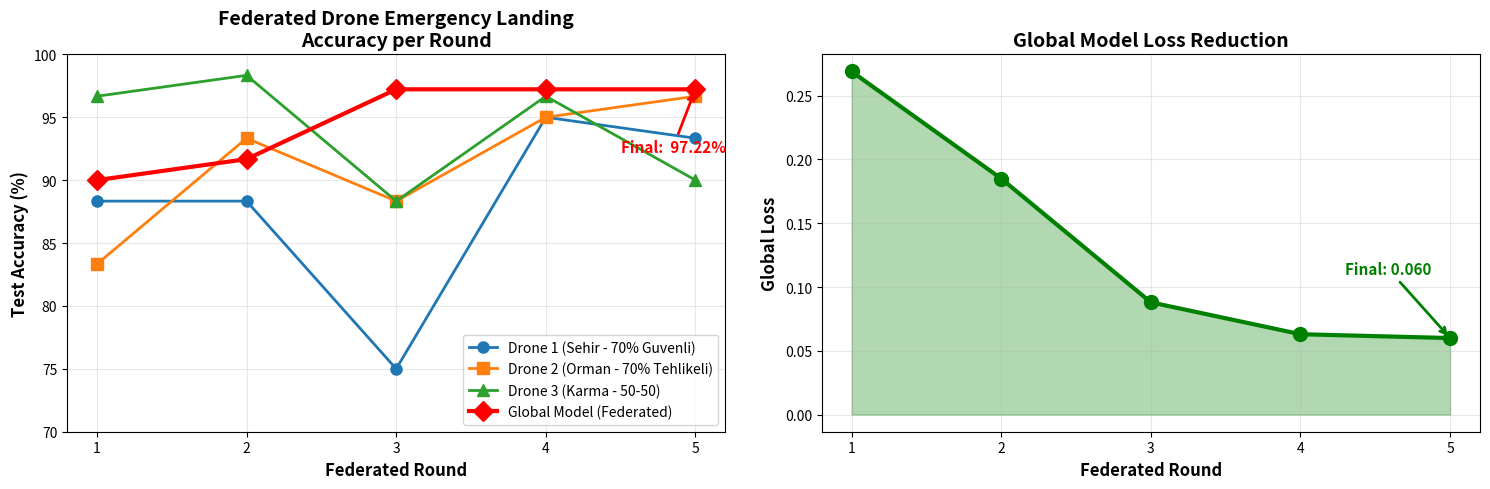
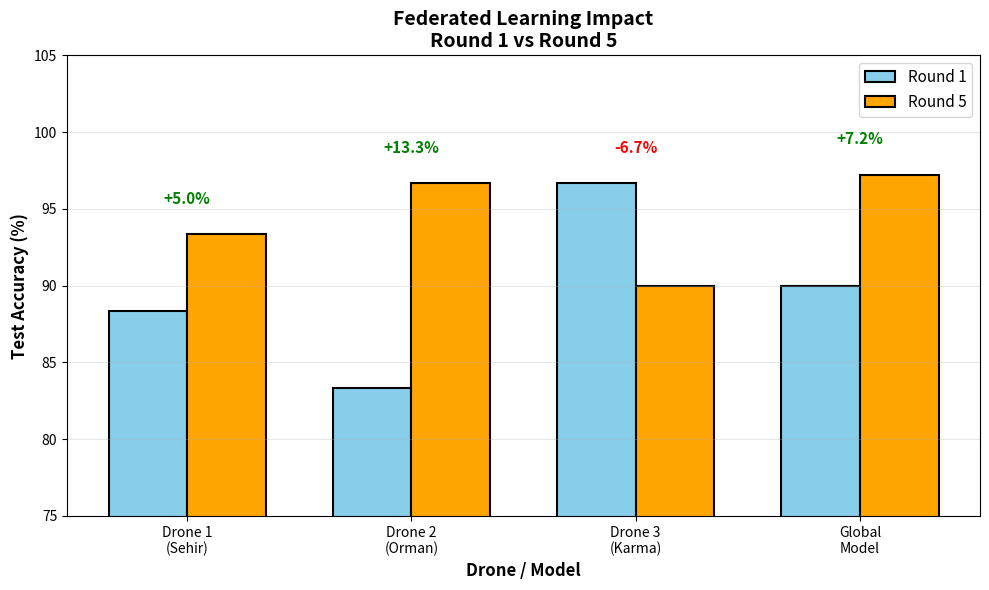
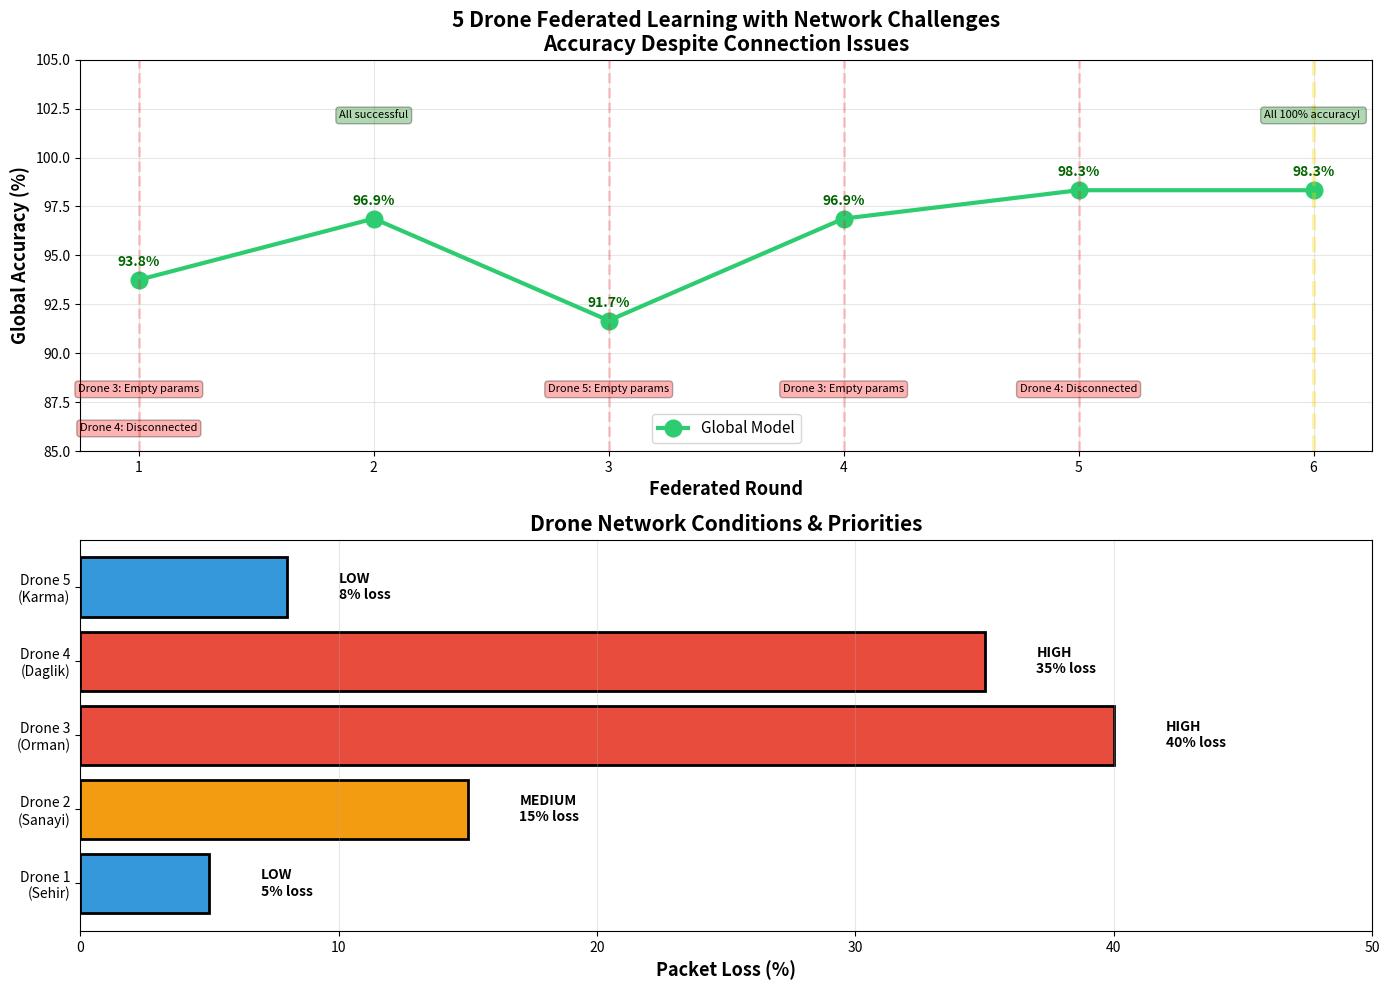
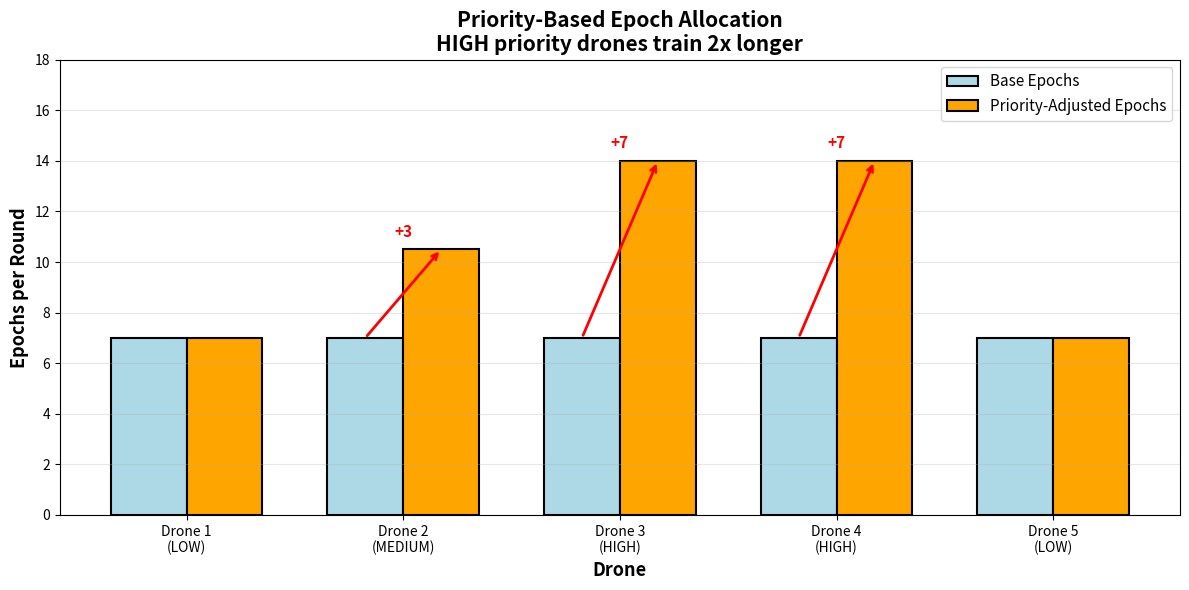

The script that saved these images, in order:
# visualize.py
import matplotlib. pyplot as plt
import numpy as np

def plot_federated_results():
    """
    Federated Learning sonuçlarını görselleştir
    """
    rounds = [1, 2, 3, 4, 5]
    
    # Drone sonuçları (loglardan)
    drone1_acc = [88.33, 88.33, 75.00, 95.00, 93.33]
    drone2_acc = [83.33, 93.33, 88.33, 95.00, 96.67]
    drone3_acc = [96.67, 98.33, 88.33, 96.67, 90.00]
    global_acc = [90.00, 91.67, 97.22, 97.22, 97.22]
    
    # Loss values
    global_loss = [0.269, 0.185, 0.088, 0.063, 0.060]
    
    # Figure oluştur
    fig, (ax1, ax2) = plt.subplots(1, 2, figsize=(15, 5))
    
    # Subplot 1: Accuracy comparison
    ax1.plot(rounds, drone1_acc, 'o-', label='Drone 1 (Sehir - 70% Guvenli)', linewidth=2, markersize=8)
    ax1.plot(rounds, drone2_acc, 's-', label='Drone 2 (Orman - 70% Tehlikeli)', linewidth=2, markersize=8)
    ax1.plot(rounds, drone3_acc, '^-', label='Drone 3 (Karma - 50-50)', linewidth=2, markersize=8)
    ax1.plot(rounds, global_acc, 'D-', label='Global Model (Federated)', linewidth=3, markersize=10, color='red')
    
    ax1.set_xlabel('Federated Round', fontsize=12, fontweight='bold')
    ax1.set_ylabel('Test Accuracy (%)', fontsize=12, fontweight='bold')
    ax1.set_title('Federated Drone Emergency Landing\nAccuracy per Round', fontsize=14, fontweight='bold')
    ax1.legend(loc='lower right', fontsize=10)
    ax1.grid(True, alpha=0.3)
    ax1.set_ylim([70, 100])
    ax1.set_xticks(rounds)
    
    # Subplot 2: Global Loss
    ax2.plot(rounds, global_loss, 'o-', linewidth=3, markersize=10, color='green')
    ax2.fill_between(rounds, global_loss, alpha=0.3, color='green')
    ax2.set_xlabel('Federated Round', fontsize=12, fontweight='bold')
    ax2.set_ylabel('Global Loss', fontsize=12, fontweight='bold')
    ax2.set_title('Global Model Loss Reduction', fontsize=14, fontweight='bold')
    ax2.grid(True, alpha=0.3)
    ax2.set_xticks(rounds)
    
    # Annotation for final values
    ax1.annotate(f'Final:  {global_acc[-1]:.2f}%', 
                 xy=(rounds[-1], global_acc[-1]), 
                 xytext=(rounds[-1]-0.5, global_acc[-1]-5),
                 fontsize=11, fontweight='bold', color='red',
                 arrowprops=dict(arrowstyle='->', color='red', lw=2))
    
    ax2.annotate(f'Final: {global_loss[-1]:.3f}', 
                 xy=(rounds[-1], global_loss[-1]), 
                 xytext=(rounds[-1]-0.7, global_loss[-1]+0.05),
                 fontsize=11, fontweight='bold', color='green',
                 arrowprops=dict(arrowstyle='->', color='green', lw=2))
    
    plt.tight_layout()
    plt.savefig('federated_results.png', dpi=300, bbox_inches='tight')  # BOŞLUK SİLİNDİ
    print(" Grafik kaydedildi:  federated_results.png")
    plt.show()

def plot_drone_comparison():
    """
    Drone'ların başlangıç vs son performanslarını karşılaştır
    """
    drones = ['Drone 1\n(Sehir)', 'Drone 2\n(Orman)', 'Drone 3\n(Karma)', 'Global\nModel']
    round1 = [88.33, 83.33, 96.67, 90.00]
    round5 = [93.33, 96.67, 90.00, 97.22]
    improvement = [r5 - r1 for r1, r5 in zip(round1, round5)]
    
    x = np.arange(len(drones))
    width = 0.35
    
    fig, ax = plt.subplots(figsize=(10, 6))
    bars1 = ax.bar(x - width/2, round1, width, label='Round 1', color='skyblue', edgecolor='black', linewidth=1.5)
    bars2 = ax.bar(x + width/2, round5, width, label='Round 5', color='orange', edgecolor='black', linewidth=1.5)
    
    # Improvement annotations
    for i, imp in enumerate(improvement):
        ax.text(
            i,
            max(round1[i], round5[i]) + 2,
            f'{imp:+.1f}%',  # Corrected format specifier
            ha='center',
            fontsize=11,
            fontweight='bold',
            color='green' if imp > 0 else 'red'
        )
    
    ax.set_xlabel('Drone / Model', fontsize=12, fontweight='bold')
    ax.set_ylabel('Test Accuracy (%)', fontsize=12, fontweight='bold')
    ax.set_title('Federated Learning Impact\nRound 1 vs Round 5', fontsize=14, fontweight='bold')
    ax.set_xticks(x)
    ax.set_xticklabels(drones)
    ax.legend(fontsize=11)
    ax.grid(True, axis='y', alpha=0.3)
    ax.set_ylim([75, 105])
    
    plt.tight_layout()
    plt.savefig('drone_comparison.png', dpi=300, bbox_inches='tight')
    print("✅ Grafik kaydedildi: drone_comparison.png")
    plt.show()

def print_summary():
    """
    Proje özet raporu
    """
    print("\n" + "="*70)
    print(" "*15 + "FEDERATED DRONE PROJECT - OZET RAPOR")
    print("="*70)
    
    print("\n📦 DATASET:")
    print("   • ModelNet10 (3D mesh → point cloud)")
    print("   • 900 örnek (300 per drone)")
    print("   • Her nokta bulutu:  1024 nokta (X, Y, Z)")
    
    print("\n🧠 MODEL:")
    print("   • PointNet benzeri architecture")
    print("   • Parametreler: 801,282")
    print("   • Task: Binary classification (Guvenli/Tehlikeli inis)")
    
    print("\n🚁 DRONE DAGILIMI:")
    print("   • Drone 1 (Sehir): 70% guvenli, 30% tehlikeli")
    print("   • Drone 2 (Orman): 30% guvenli, 70% tehlikeli")
    print("   • Drone 3 (Karma): 50% guvenli, 50% tehlikeli")
    
    print("\n🌸 FEDERATED LEARNING:")
    print("   • Framework: Flower 1.25.0")
    print("   • Strategy: FedAvg")
    print("   • Rounds:  5")
    print("   • Epochs per round: 5")
    
    print("\n📊 SONUCLAR:")
    print("   • Round 1: 90.00% → Round 5: 97.22% (+7.22%)")
    print("   • Loss: 0.269 → 0.060 (-77.7%)")
    print("   • En iyi drone: Drone 2 (96.67%)")
    print("   • Global model: Tum drone'lardan daha iyi!")
    
    print("\n✅ BASARILAR:")
    print("   ✓ 3 drone veri paylasmadan ogrendi")
    print("   ✓ Global model convergence basarili")
    print("   ✓ Gercekci 3D point cloud kullanildi")
    print("   ✓ MacBook M serisi MPS acceleration")
    
    print("\n🎯 KULLANIM ALANLARI:")
    print("   • Drone acil inis sistemleri")
    print("   • Otonom arac park yeri tespiti")
    print("   • Robotik navigasyon")
    print("   • LiDAR tabanli guvenlik sistemleri")
    
    print("\n" + "="*70)
    print(" "*20 + "🎉 PROJE BASARIYLA TAMAMLANDI!")
    print("="*70 + "\n")



def plot_network_challenges():
    """
    5 Drone + Network challenges sonuçları
    """
    rounds = [1, 2, 3, 4, 5, 6]
    
    # Global accuracy (server logs'tan)
    global_acc = [93.75, 96.88, 91.67, 96.88, 98.33, 98.33]
    global_loss = [0.238, 0.073, np.nan, 0.100, np.nan, np.nan]
    
    # Network events
    network_events = {
        1: ["Drone 3: Empty params", "Drone 4: Disconnected"],
        2: ["All successful"],
        3: ["Drone 5: Empty params"],
        4: ["Drone 3: Empty params"],
        5: ["Drone 4: Disconnected"],
        6: ["All 100% accuracy! "]
    }
    
    # Figure
    fig, (ax1, ax2) = plt.subplots(2, 1, figsize=(14, 10))
    
    # === Plot 1: Accuracy with network events ===
    ax1.plot(rounds, global_acc, 'o-', linewidth=3, markersize=12, 
             color='#2ecc71', label='Global Model')
    
    # Highlight problematic rounds
    problem_rounds = [1, 3, 4, 5]
    for r in problem_rounds:
        ax1.axvline(x=r, color='red', alpha=0.2, linestyle='--', linewidth=2)
    
    # Perfect round
    ax1.axvline(x=6, color='gold', alpha=0.3, linestyle='--', linewidth=3)
    
    # Annotations
    for i, (r, acc) in enumerate(zip(rounds, global_acc)):
        ax1.annotate(f'{acc:.1f}%', 
                    xy=(r, acc), 
                    xytext=(0, 10),
                    textcoords='offset points',
                    ha='center',
                    fontsize=10,
                    fontweight='bold',
                    color='darkgreen')
    
    # Network events text
    for r, events in network_events.items():
        y_pos = 88 if r in problem_rounds else 102
        color = 'red' if r in problem_rounds else 'green'
        for i, event in enumerate(events):
            ax1.text(r, y_pos - i*2, event, 
                    ha='center', fontsize=8, 
                    bbox=dict(boxstyle='round,pad=0.3', facecolor=color, alpha=0.3))
    
    ax1.set_xlabel('Federated Round', fontsize=13, fontweight='bold')
    ax1.set_ylabel('Global Accuracy (%)', fontsize=13, fontweight='bold')
    ax1.set_title('5 Drone Federated Learning with Network Challenges\nAccuracy Despite Connection Issues', 
                  fontsize=15, fontweight='bold')
    ax1.grid(True, alpha=0.3)
    ax1.set_ylim([85, 105])
    ax1.set_xticks(rounds)
    ax1.legend(fontsize=11)
    
    # === Plot 2: Drone profiles ===
    drone_names = ['Drone 1\n(Sehir)', 'Drone 2\n(Sanayi)', 'Drone 3\n(Orman)', 
                   'Drone 4\n(Daglik)', 'Drone 5\n(Karma)']
    packet_loss = [5, 15, 40, 35, 8]
    priorities = ['LOW', 'MEDIUM', 'HIGH', 'HIGH', 'LOW']
    colors = ['#3498db', '#f39c12', '#e74c3c', '#e74c3c', '#3498db']
    
    bars = ax2.barh(drone_names, packet_loss, color=colors, edgecolor='black', linewidth=2)
    
    # Priority labels
    for i, (bar, priority) in enumerate(zip(bars, priorities)):
        width = bar.get_width()
        ax2.text(width + 2, bar.get_y() + bar.get_height()/2,
                f'{priority}\n{width}% loss',
                ha='left', va='center', fontsize=10, fontweight='bold')
    
    ax2.set_xlabel('Packet Loss (%)', fontsize=13, fontweight='bold')
    ax2.set_title('Drone Network Conditions & Priorities', fontsize=15, fontweight='bold')
    ax2.set_xlim([0, 50])
    ax2.grid(True, axis='x', alpha=0.3)
    
    plt.tight_layout()
    plt.savefig('network_challenges.png', dpi=300, bbox_inches='tight')
    print("✅ Grafik kaydedildi:  network_challenges.png")
    plt.show()

def plot_priority_impact():
    """
    Priority system'in etkisi
    """
    drones = ['Drone 1\n(LOW)', 'Drone 2\n(MEDIUM)', 'Drone 3\n(HIGH)', 
              'Drone 4\n(HIGH)', 'Drone 5\n(LOW)']
    
    base_epochs = [7, 7, 7, 7, 7]
    adjusted_epochs = [7, 10.5, 14, 14, 7]  # Priority multipliers:  1.0, 1.5, 2.0
    
    x = np.arange(len(drones))
    width = 0.35
    
    fig, ax = plt.subplots(figsize=(12, 6))
    
    bars1 = ax.bar(x - width/2, base_epochs, width, label='Base Epochs', color='lightblue', edgecolor='black', linewidth=1.5)
    bars2 = ax.bar(x + width/2, adjusted_epochs, width, label='Priority-Adjusted Epochs', 
                   color='orange', edgecolor='black', linewidth=1.5)
    
    # Annotations
    for i, (base, adj) in enumerate(zip(base_epochs, adjusted_epochs)):
        if base != adj:
            ax.annotate('', xy=(i + width/2, adj), xytext=(i - width/2, base),
                       arrowprops=dict(arrowstyle='->', lw=2, color='red'))
            ax.text(i, max(base, adj) + 0.5, f'+{int(adj-base)}', 
                   ha='center', fontsize=11, fontweight='bold', color='red')
    
    ax.set_xlabel('Drone', fontsize=13, fontweight='bold')
    ax.set_ylabel('Epochs per Round', fontsize=13, fontweight='bold')
    ax.set_title('Priority-Based Epoch Allocation\nHIGH priority drones train 2x longer', 
                 fontsize=15, fontweight='bold')
    ax.set_xticks(x)
    ax.set_xticklabels(drones)
    ax.legend(fontsize=11)
    ax.grid(True, axis='y', alpha=0.3)
    ax.set_ylim([0, 18])
    
    plt.tight_layout()
    plt.savefig('priority_impact.png', dpi=300, bbox_inches='tight')
    print("✅ Grafik kaydedildi: priority_impact. png")
    plt.show()

def print_network_summary():
    """
    Network challenge özeti
    """
    print("\n" + "="*70)
    print(" "*15 + "NETWORK-AWARE FEDERATED LEARNING - SUMMARY")
    print("="*70)
    
    print("\n🚁 DRONE SETUP:")
    print("   Drone 1 (Sehir):    5% packet loss,  LOW priority")
    print("   Drone 2 (Sanayi):  15% packet loss, MEDIUM priority")
    print("   Drone 3 (Orman):   40% packet loss,  HIGH priority ⚠️")
    print("   Drone 4 (Daglik):  35% packet loss, HIGH priority ⚠️")
    print("   Drone 5 (Karma):    8% packet loss, LOW priority")
    
    print("\n🌐 NETWORK CHALLENGES:")
    print("   ✓ Packet loss simulation (5%-40%)")
    print("   ✓ Latency injection (0.1s-3. 0s)")
    print("   ✓ Random disconnections (1%-15%)")
    print("   ✓ Retry mechanisms (3 attempts)")
    
    print("\n🎯 PRIORITY SYSTEM:")
    print("   HIGH:    2. 0x epochs (14 instead of 7)")
    print("   MEDIUM: 1.5x epochs (10 instead of 7)")
    print("   LOW:    1.0x epochs (7 baseline)")
    
    print("\n📊 RESULTS:")
    print("   Round 1: 93.75% (Drone 3 & 4 issues)")
    print("   Round 2: 96.88% (All successful)")
    print("   Round 3: 91.67% (Drone 5 packet loss)")
    print("   Round 4: 96.88% (Drone 3 packet loss)")
    print("   Round 5: 98.33% (Drone 4 disconnected)")
    print("   Round 6: 98.33% (ALL DRONES 100%!) 🔥")
    
    print("\n✅ KEY ACHIEVEMENTS:")
    print("   ✓ 98.33% final accuracy despite network issues")
    print("   ✓ Handled 5 packet loss events gracefully")
    print("   ✓ Handled 2 disconnection events")
    print("   ✓ Priority system ensured critical drones trained longer")
    print("   ✓ Robust federated learning in adverse conditions")
    
    print("\n💡 REAL-WORLD APPLICABILITY:")
    print("   • Emergency response drones in remote areas")
    print("   • Disaster zones with damaged infrastructure")
    print("   • Military operations with jamming threats")
    print("   • Rural/mountainous deployments")
    
    print("\n" + "="*70)
    print(" "*18 + "🎉 NETWORK-RESILIENT FL SUCCESS!")
    print("="*70 + "\n")

if __name__ == "__main__":
    print("📊 Gorsellestirmeler olusturuluyor.. .\n")
    
    
    # Grafikler
    plot_federated_results()
    plot_drone_comparison()
    
    # Özet rapor
    
    print("📁 Olusturulan dosyalar:")
    print("   • federated_results.png")
    print("   • drone_comparison.png")

    plot_network_challenges()
    plot_priority_impact()
    print_network_summary()
    print_summary()

    print("\n📁 Olusturulan dosyalar:")
    print("   • network_challenges.  png")
    print("   • priority_impact. png")